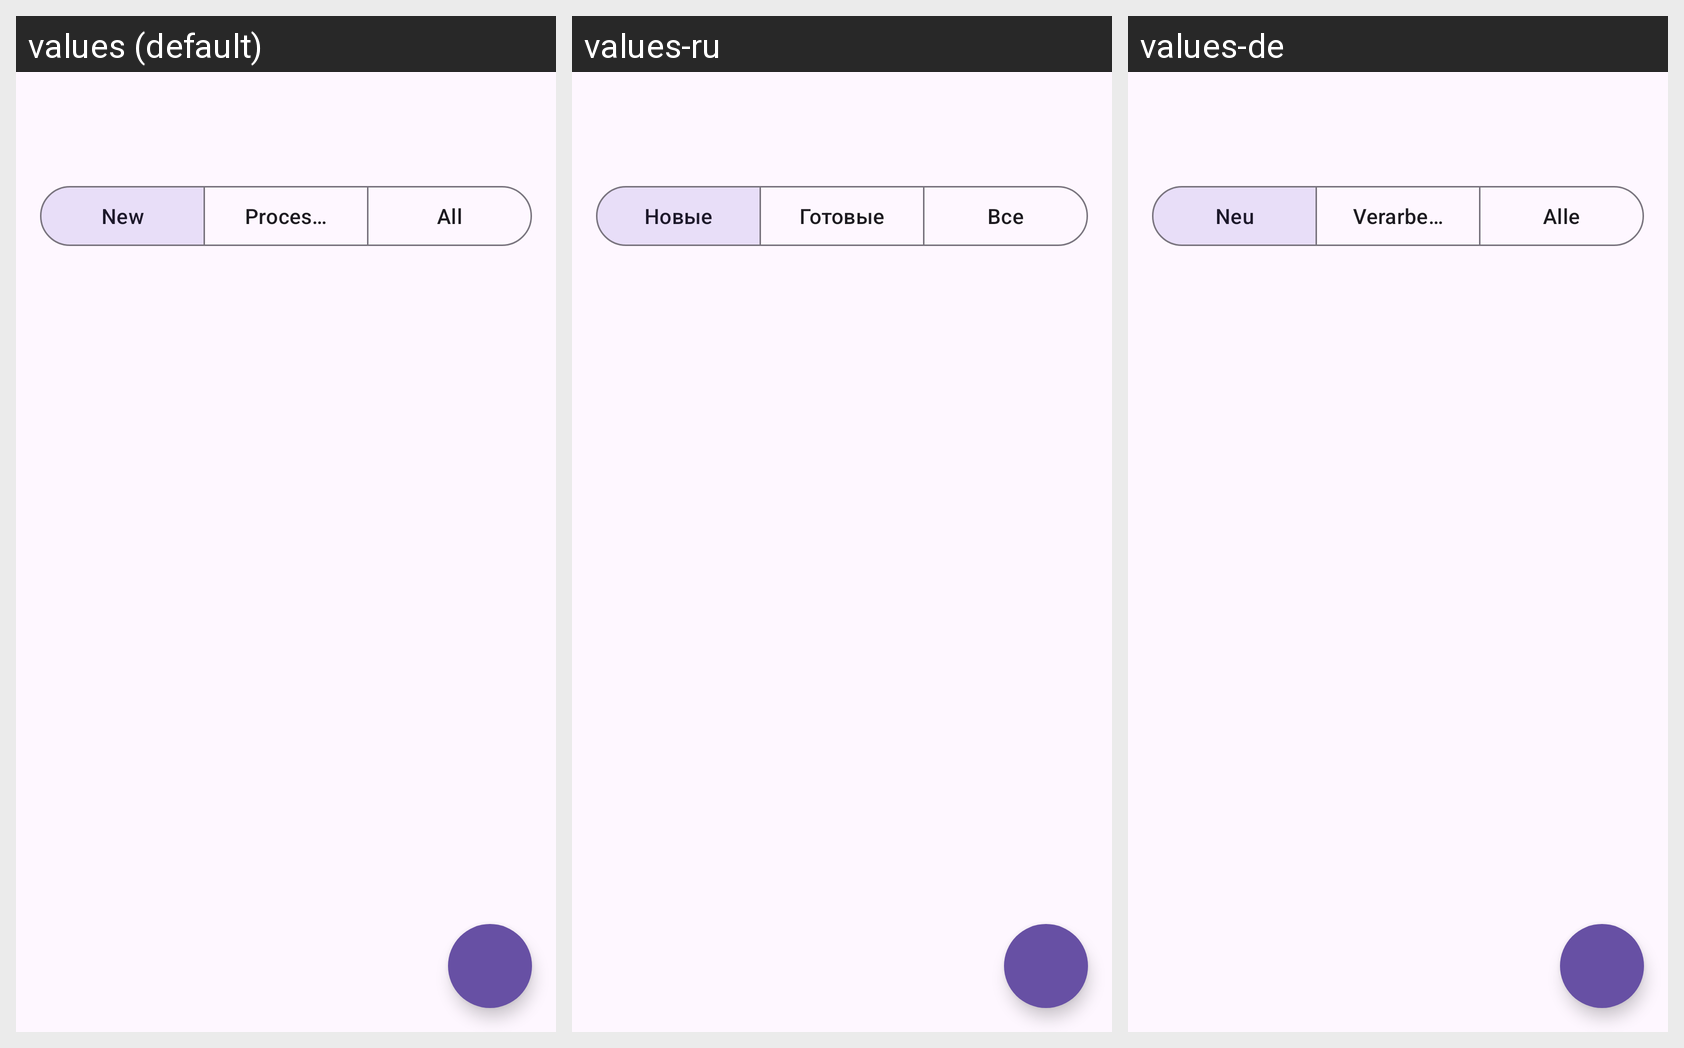

Locale-by-locale string values for the Android screen shown in this grid:
Android screen res/layout/activity_main.xml rendered under 3 locales, left to right: values (default), values-ru, values-de. Device: Nexus 5 (rendered at 1080×1920; each locale shown at half size, 540×960, under a caption strip naming it); theme Theme.NotesRecognition.
Strings drawn on this screen, with the default value and each locale's value (text and hints the layout hard-codes, and strings that could not be matched under every locale, appear in the picture but are not listed):

new_label
  values: New
  values-ru: Новые
  values-de: Neu

processed
  values: Processed
  values-ru: Готовые
  values-de: Verarbeitet

all_label
  values: All
  values-ru: Все
  values-de: Alle
